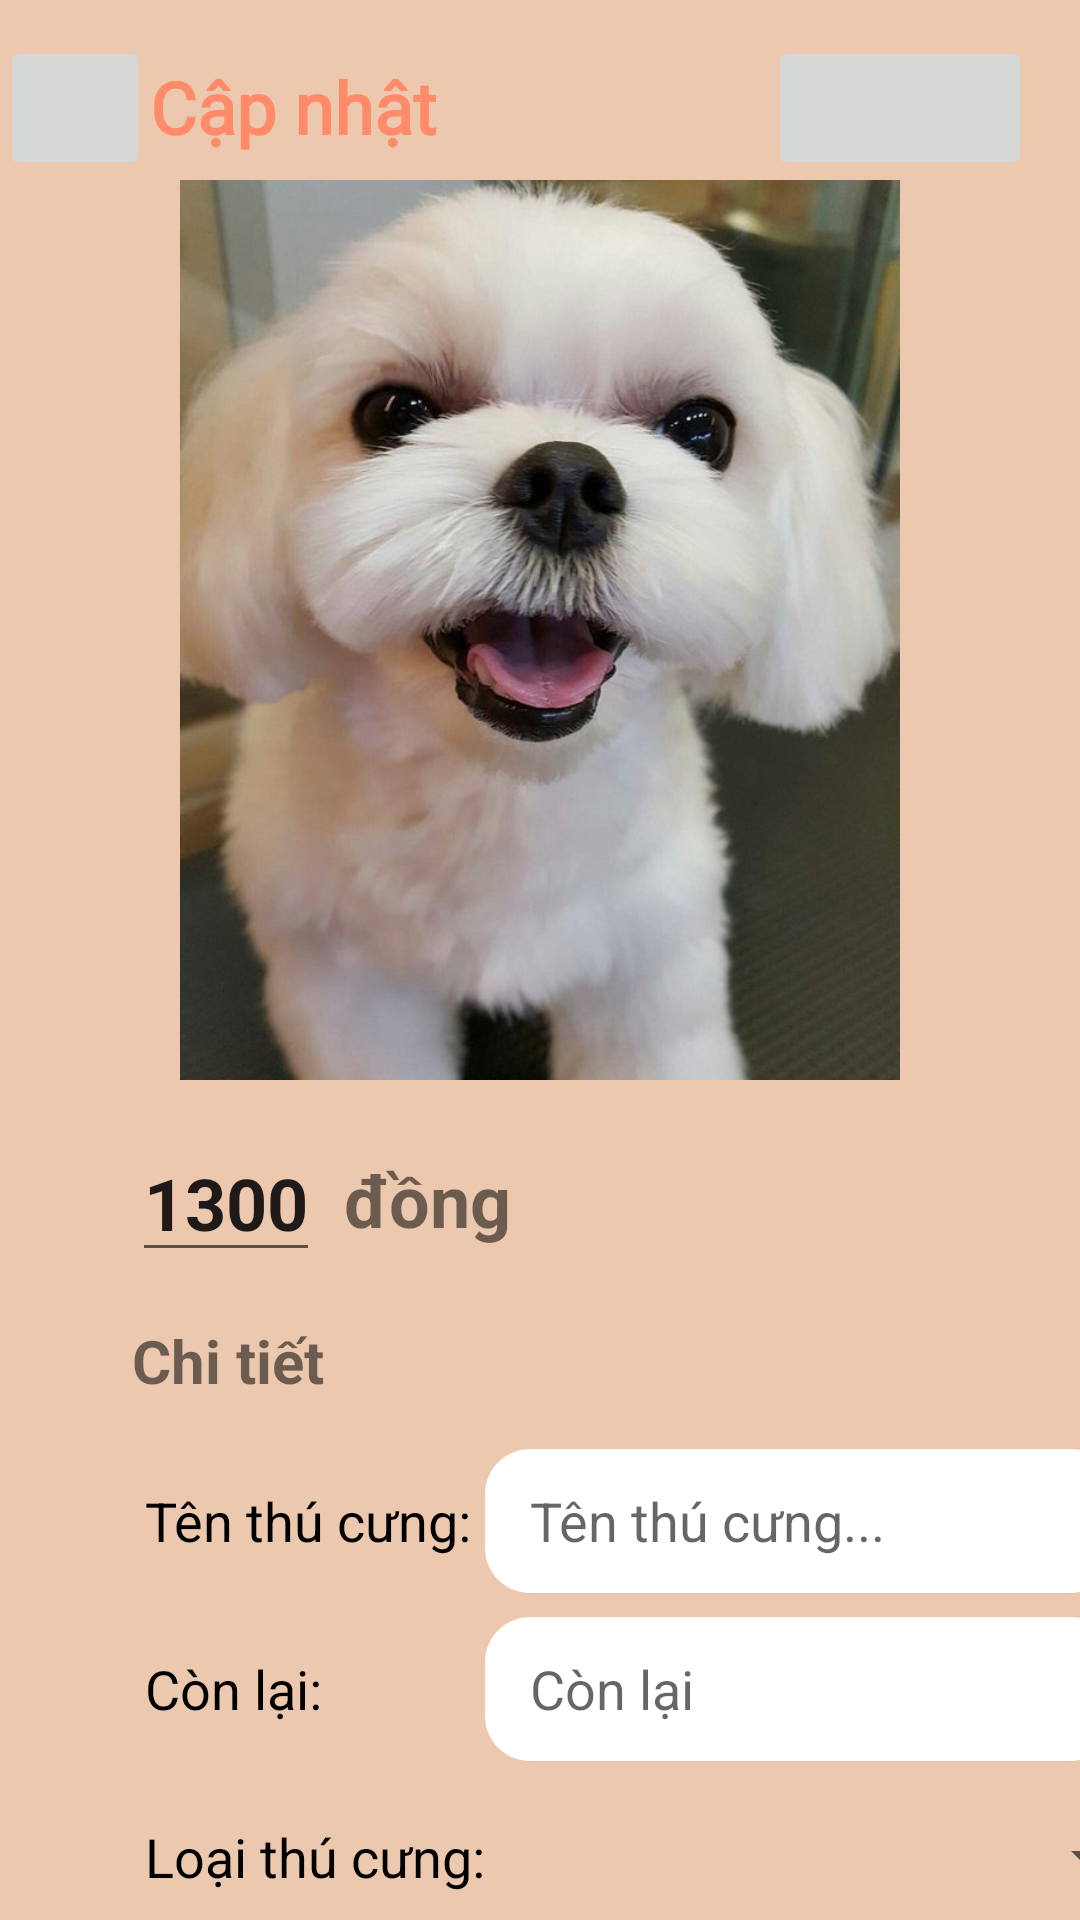

Here is an Android app screen rendered from its layout file. Give the layout XML and the strings, colors and styles it references.
<!-- AndroidManifest.xml: application theme Theme.ASM_NetWorking -->
<!-- res/layout/activity_product_detail.xml -->
<?xml version="1.0" encoding="utf-8"?>
<androidx.constraintlayout.widget.ConstraintLayout xmlns:android="http://schemas.android.com/apk/res/android"
    xmlns:app="http://schemas.android.com/apk/res-auto"
    xmlns:tools="http://schemas.android.com/tools"
    android:layout_width="match_parent"
    android:layout_height="match_parent"
    android:background="#ECC8AF"
    tools:context=".ASM.Activity.ProductDetailActivity"
    tools:layout_editor_absoluteX="0dp"
    tools:layout_editor_absoluteY="59dp">

    <androidx.appcompat.widget.AppCompatButton
        android:id="@+id/btnBack"
        android:layout_width="50dp"
        android:layout_height="wrap_content"
        android:layout_marginTop="12dp"
        android:drawableStart="@drawable/back"
        android:gravity="center"
        android:outlineProvider="none"
        app:layout_constraintStart_toStartOf="parent"
        app:layout_constraintTop_toTopOf="parent"
        tools:ignore="SpeakableTextPresentCheck" />

    <TextView
        android:id="@+id/textView"
        android:layout_width="146dp"
        android:layout_height="39dp"
        android:layout_marginTop="16dp"
        android:gravity="start|center_vertical"
        android:text="Cập nhật"
        android:fontFamily="@font/sanboldnormal"
        android:textColor="#FF8B6A"
        android:textSize="24dp"
        android:textStyle="bold"
        app:layout_constraintStart_toEndOf="@+id/btnBack"
        app:layout_constraintTop_toTopOf="parent" />

    <EditText
        android:id="@+id/edtProductDetailPrice"
        android:layout_width="wrap_content"
        android:layout_height="48dp"
        android:layout_marginStart="44dp"
        android:layout_marginTop="16dp"
        android:gravity="left|center_vertical"
        android:text="1300"
        android:textSize="24dp"
        android:textStyle="bold"
        app:layout_constraintStart_toStartOf="parent"
        app:layout_constraintTop_toBottomOf="@+id/ivProductDetailImage"
        tools:ignore="TouchTargetSizeCheck" />

    <TextView
        android:id="@+id/tv"
        android:layout_width="wrap_content"
        android:layout_height="48dp"
        android:layout_marginStart="8dp"
        android:layout_marginTop="16dp"
        android:gravity="left|center_vertical"
        android:text="đồng"
        android:textSize="24dp"
        android:textStyle="bold"
        app:layout_constraintStart_toEndOf="@+id/edtProductDetailPrice"
        app:layout_constraintTop_toBottomOf="@+id/ivProductDetailImage" />

    <androidx.appcompat.widget.AppCompatButton
        android:id="@+id/btnDelete"
        android:layout_width="wrap_content"
        android:layout_height="wrap_content"
        android:layout_marginTop="12dp"
        android:layout_marginEnd="16dp"
        android:drawableEnd="@drawable/delete"
        android:gravity="center"
        android:onClick="deleteProduct"
        android:outlineProvider="none"
        android:text=""
        app:layout_constraintEnd_toEndOf="parent"
        app:layout_constraintTop_toTopOf="parent"
        tools:ignore="SpeakableTextPresentCheck" />

    <ImageView
        android:id="@+id/ivProductDetailImage"
        android:layout_width="300dp"
        android:layout_height="300dp"
        android:layout_marginTop="60dp"
        android:src="@drawable/dalgom"
        app:layout_constraintEnd_toEndOf="parent"
        app:layout_constraintHorizontal_bias="0.498"
        app:layout_constraintStart_toStartOf="@+id/btnBack"
        app:layout_constraintTop_toTopOf="parent" />



    <TextView
        android:id="@+id/tvProductDetailName"
        android:layout_width="wrap_content"
        android:layout_height="48dp"
        android:layout_marginTop="16dp"
        android:gravity="center_vertical"
        android:text=" Tên thú cưng: "
        android:textColor="@color/black"
        android:textSize="18dp"
        app:layout_constraintStart_toStartOf="@+id/textView9"
        app:layout_constraintTop_toBottomOf="@+id/textView9" />

    <TextView
        android:id="@+id/textView9"
        android:layout_width="wrap_content"
        android:layout_height="wrap_content"
        android:layout_marginTop="16dp"
        android:gravity="center_vertical"
        android:text="Chi tiết"
        android:textSize="20dp"
        android:textStyle="bold"
        app:layout_constraintStart_toStartOf="@+id/edtProductDetailPrice"
        app:layout_constraintTop_toBottomOf="@+id/edtProductDetailPrice" />

    <TextView
        android:id="@+id/tvProductDetailQuantity"
        android:layout_width="wrap_content"
        android:layout_height="48dp"
        android:layout_marginTop="8dp"
        android:gravity="center_vertical"
        android:text=" Còn lại: "
        android:textColor="@color/black"
        android:textSize="18dp"
        app:layout_constraintStart_toStartOf="@+id/tvProductDetailName"
        app:layout_constraintTop_toBottomOf="@+id/tvProductDetailName" />

    <TextView
        android:id="@+id/tvProductDetailCategoryId"
        android:layout_width="wrap_content"
        android:layout_height="48dp"
        android:layout_marginTop="8dp"
        android:gravity="center_vertical"
        android:text=" Loại thú cưng: "
        android:textColor="@color/black"
        android:textSize="18dp"
        app:layout_constraintStart_toStartOf="@+id/tvProductDetailQuantity"
        app:layout_constraintTop_toBottomOf="@+id/tvProductDetailQuantity" />

    <androidx.appcompat.widget.AppCompatButton
        android:id="@+id/btnUpdate"
        android:layout_width="180dp"
        android:layout_height="48dp"
        android:layout_marginTop="32dp"
        android:background="@drawable/radiusbtn"
        android:fontFamily="@font/sanboldnormal"
        android:onClick="updateProduct"
        android:text="Save"
        android:textSize="18dp"
        android:textStyle="bold"
        app:layout_constraintEnd_toEndOf="parent"
        app:layout_constraintHorizontal_bias="0.497"
        app:layout_constraintStart_toStartOf="parent"
        app:layout_constraintTop_toBottomOf="@+id/tvProductDetailCategoryId" />

    <EditText
        android:id="@+id/edtProductDetailName"
        android:layout_width="wrap_content"
        android:layout_height="48dp"
        android:layout_marginTop="16dp"
        android:ems="10"
        android:hint="Tên thú cưng..."
        android:background="@drawable/radiustext"
        android:paddingLeft="15dp"
        android:inputType="textPersonName"
        app:layout_constraintEnd_toEndOf="parent"
        app:layout_constraintHorizontal_bias="0.0"
        app:layout_constraintStart_toEndOf="@+id/tvProductDetailName"
        app:layout_constraintTop_toBottomOf="@+id/textView9" />

    <EditText
        android:id="@+id/edtProductDetailQuantity"
        android:layout_width="wrap_content"
        android:layout_height="48dp"
        android:layout_marginTop="8dp"
        android:ems="10"
        android:hint="Còn lại"
        android:background="@drawable/radiustext"
        android:paddingLeft="15dp"
        android:inputType="textPersonName"
        app:layout_constraintEnd_toEndOf="parent"
        app:layout_constraintHorizontal_bias="0.0"
        app:layout_constraintStart_toEndOf="@+id/tvProductDetailName"
        app:layout_constraintTop_toBottomOf="@+id/edtProductDetailName" />

    <Spinner
        android:id="@+id/spinner"
        android:layout_width="212dp"
        android:layout_height="48dp"
        android:layout_marginStart="8dp"
        android:layout_marginTop="8dp"
        android:spinnerMode="dropdown"
        android:textColor="@color/black"
        app:layout_constraintStart_toEndOf="@+id/tvProductDetailCategoryId"
        app:layout_constraintTop_toBottomOf="@+id/edtProductDetailQuantity"
        tools:ignore="SpeakableTextPresentCheck" />


</androidx.constraintlayout.widget.ConstraintLayout>
<!-- resources referenced by this layout -->
<resources>
  <color name="black">#FF000000</color>
  <!-- drawable dalgom: jpg bitmap (drawable-v24, 50603 bytes) -->
  <!-- drawable radiusbtn (drawable) -->
  <?xml version="1.0" encoding="utf-8"?>
  <shape  xmlns:android="http://schemas.android.com/apk/res/android">
      // radius
      <solid
          android:color="#FF8B6A"/>
      <corners
          android:radius="25dp">
      </corners>
  </shape >
  <!-- drawable radiustext (drawable) -->
  <?xml version="1.0" encoding="utf-8"?>
  <shape  xmlns:android="http://schemas.android.com/apk/res/android">
      // radius
      <solid
          android:color="@color/white"/>
      <corners
          android:radius="15dp">
      </corners>
  </shape >
  <style name="Theme.ASM_NetWorking" parent="Theme.AppCompat.Light.NoActionBar">
          
          <item name="colorPrimary">@color/purple_500</item>
          <item name="colorPrimaryVariant">@color/purple_700</item>
          <item name="colorOnPrimary">@color/white</item>
          
          <item name="colorSecondary">@color/teal_200</item>
          <item name="colorSecondaryVariant">@color/teal_700</item>
          <item name="colorOnSecondary">@color/black</item>
          
          <item name="android:statusBarColor" tools:targetApi="l">?attr/colorPrimaryVariant</item>
          
      </style>
  <color name="white">#FFFFFFFF</color>
  <color name="purple_500">#FF6200EE</color>
  <color name="purple_700">#FF3700B3</color>
  <color name="teal_200">#FF03DAC5</color>
  <color name="teal_700">#FF018786</color>
</resources>
